Image classification data set "DragonFruit_Training" (Atharva2645/Agrisense-main on GitHub). Class labels (3): grade A, grade B, grade C.

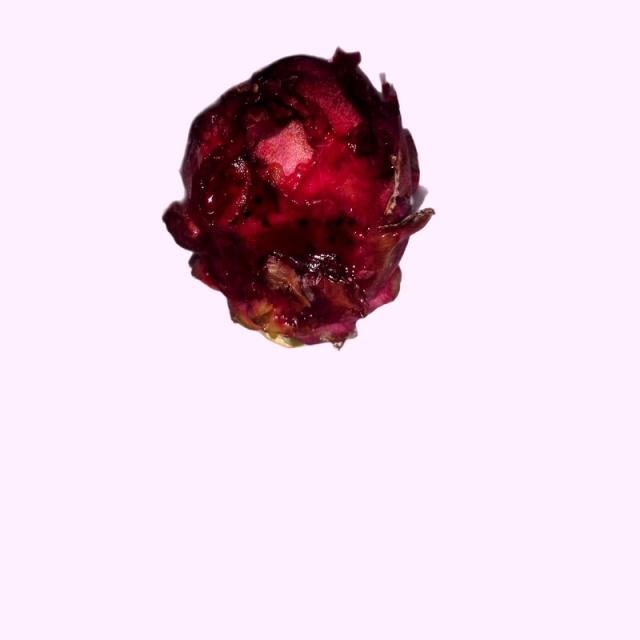
Label: grade B

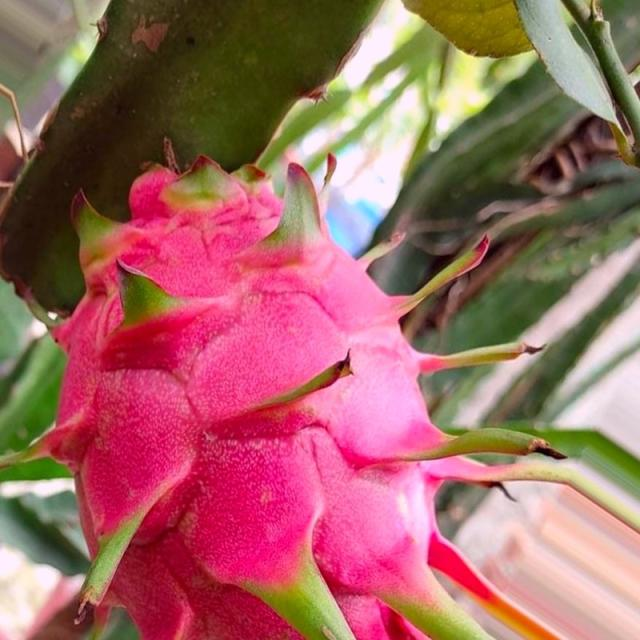
Label: grade A

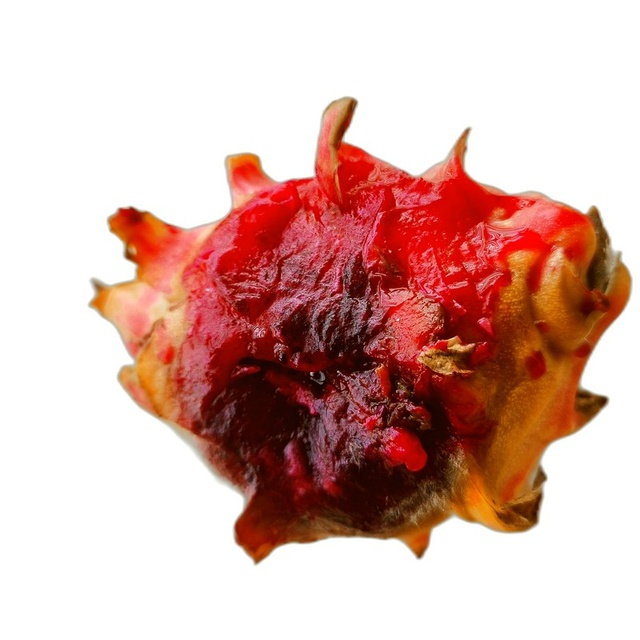
Label: grade C

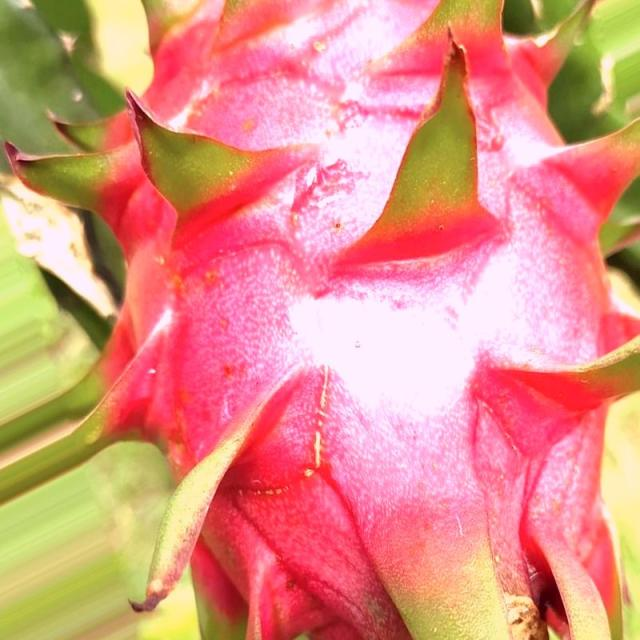
Label: grade A

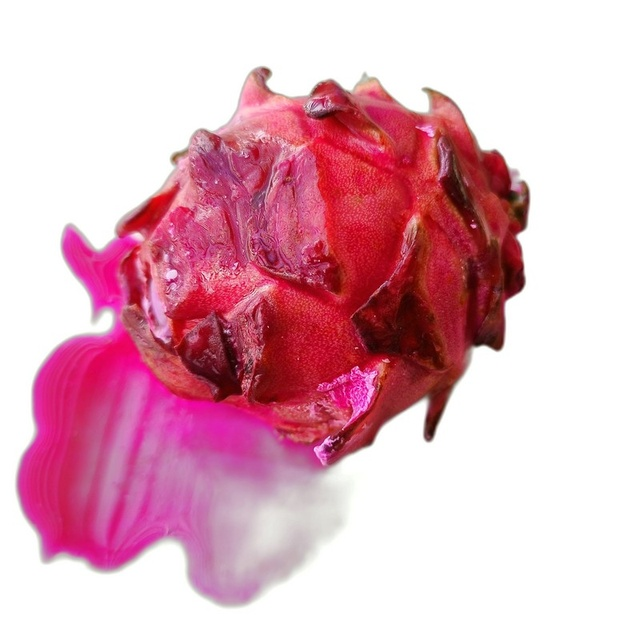
Label: grade C

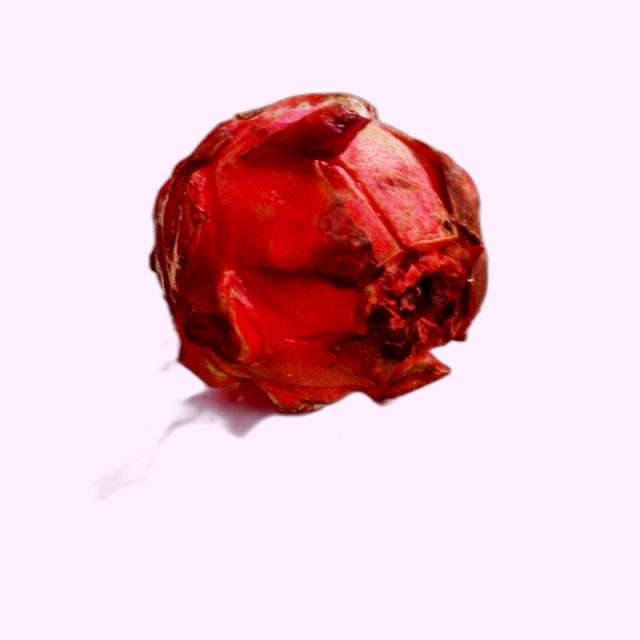
Label: grade B
